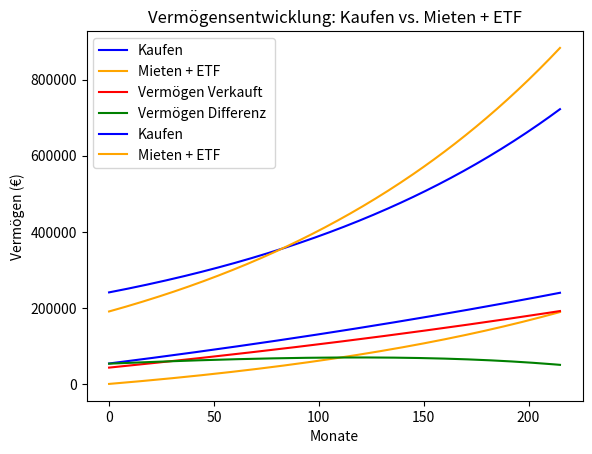

Here is the Python script that generated this plot:
import numpy as np

quadratmeter = 60
qm_preis = 2800  # €/qm
kaufpreis = qm_preis * quadratmeter  # Kaufpreis in €
qm_preis_miete = 10.
miete = qm_preis_miete * quadratmeter  # Miete in €/qm

# === Eingaben ===
kaufpreis = kaufpreis  # €
nebenkosten_satz = 0.11
nebenkosten = kaufpreis * nebenkosten_satz
kreditbetrag = kaufpreis + nebenkosten  # Kredit = Kaufpreis + Nebenkosten

zinssatz = 0.0237      # 4 % fix
laufzeit_jahre = 18
monatszins = zinssatz / 12
n_monate = laufzeit_jahre * 12


# === Kreditrate berechnen ===
rate = kreditbetrag * monatszins / (1 - (1 + monatszins) ** -n_monate)

gesamtbudget = rate     # €/Monat bei beiden Varianten
miete = miete            # €/Monat bei Miete
etf_rendite = 0.075
vergleichsjahre = laufzeit_jahre
vergleichsmonate = vergleichsjahre * 12
immobilienwert = kaufpreis  # bleibt konstant
immobilenwertsteigerung = 0.02
immobilienwert *= (1 + immobilenwertsteigerung) ** vergleichsjahre
mietzinssteigerung = 0.01

# === Variante 1: Kaufen ===
restschuld = kreditbetrag
getilgter_betrag = 0
gezahlt_zinsen = 0

vermoegen_kaufen_list = []
vermoegen_verkauft_reingewinn = []

for monat in range(vergleichsmonate):
    zinsen = restschuld * monatszins
    tilgung = rate - zinsen
    restschuld -= tilgung
    getilgter_betrag += tilgung
    gezahlt_zinsen += zinsen
    vermoegen_kaufen_list.append(immobilienwert - restschuld)
    vermoegen_verkauft_reingewinn.append((immobilienwert - restschuld) * 0.8)

vermoegen_kaufen = immobilienwert - restschuld

# === Variante 2: Mieten + ETF ===
sparrate = gesamtbudget - miete
etf_wert = 0
etf_wert_list = []

for monat in range(vergleichsmonate):
    miete *= (1 + (mietzinssteigerung/12))
    sparrate = gesamtbudget - miete
    etf_wert *= (1 + etf_rendite / 12)
    etf_wert += sparrate
    etf_wert_list.append(etf_wert)

# === Ausgabe ===
print("🔷 Variante 1: Kaufen")
print(f"- Kreditbetrag inkl. Nebenkosten: {kreditbetrag:.2f} €")
print(f"- Monatliche Rate:                {rate:.2f} €")
print(f"- Getilgt nach 5 Jahren:          {getilgter_betrag:.2f} €")
print(f"- Restschuld:                     {restschuld:.2f} €")
print(f"- Vermögen (Immobilie - Restschuld): {vermoegen_kaufen:.2f} €")

print("\n🔷 Variante 2: Mieten + ETF")
print(f"- Monatliche Miete:            {miete:.2f} €")
print(f"- Monatliche Sparrate:            {sparrate:.2f} €")
print(f"- ETF-Wert nach 5 Jahren:         {etf_wert:.2f} €")

# Vergleich
diff = vermoegen_kaufen - etf_wert
if diff > 0:
    print(f"\n🏡 Vorteil Kaufen: Du hast {diff:.2f} € mehr Vermögen.")
else:
    print(f"\n📈 Vorteil ETF: Du hast {-diff:.2f} € mehr Vermögen.")


# Plotten der Ergebnisse
import matplotlib.pyplot as plt
import matplotlib.dates as mdates
import datetime
import matplotlib.ticker as ticker
import matplotlib.dates as mdates
import matplotlib.dates as mdates
import matplotlib.dates as mdates

differenc = np.array(vermoegen_kaufen_list) - np.array(etf_wert_list)
plt.plot(range(vergleichsmonate), vermoegen_kaufen_list, label="Kaufen", color="blue")
plt.plot(range(vergleichsmonate), etf_wert_list, label="Mieten + ETF", color="orange")
plt.plot(range(vergleichsmonate), vermoegen_verkauft_reingewinn, label="Vermögen Verkauft", color="red")
plt.plot(range(vergleichsmonate), differenc, label="Vermögen Differenz ", color="green")

plt.title("Vermögensentwicklung: Kaufen vs. Mieten + ETF")
plt.xlabel("Monate")
plt.ylabel("Vermögen (€)")
plt.legend()
plt.grid()
#plt.ylim(bottom=0,top=400000)

plt.show()

vergleichsmonate_neu = 1 * vergleichsmonate

etf_wert_von_null = 0
etf_wert_von_null_list = []
# Weiter in die Zukunft
for monat in range(vergleichsmonate_neu):
    etf_wert *= (1 + etf_rendite / 12)
    etf_wert += sparrate
    etf_wert_list.append(etf_wert)

    etf_wert_von_null *= (1 + etf_rendite / 12)
    etf_wert_von_null += rate
    etf_wert_von_null_list.append(etf_wert_von_null)

etf_wert_von_null_list = np.array(etf_wert_von_null_list) + vermoegen_kaufen
plt.plot(range(vergleichsmonate_neu), etf_wert_von_null_list, label="Kaufen", color="blue")
plt.plot(range(vergleichsmonate_neu), etf_wert_list[len(range(vergleichsmonate)):], label="Mieten + ETF", color="orange")

plt.title("Vermögensentwicklung: Kaufen vs. Mieten + ETF")
plt.xlabel("Monate")
plt.ylabel("Vermögen (€)")
plt.legend()
plt.grid()
#plt.ylim(bottom=0,top=400000)

plt.show()